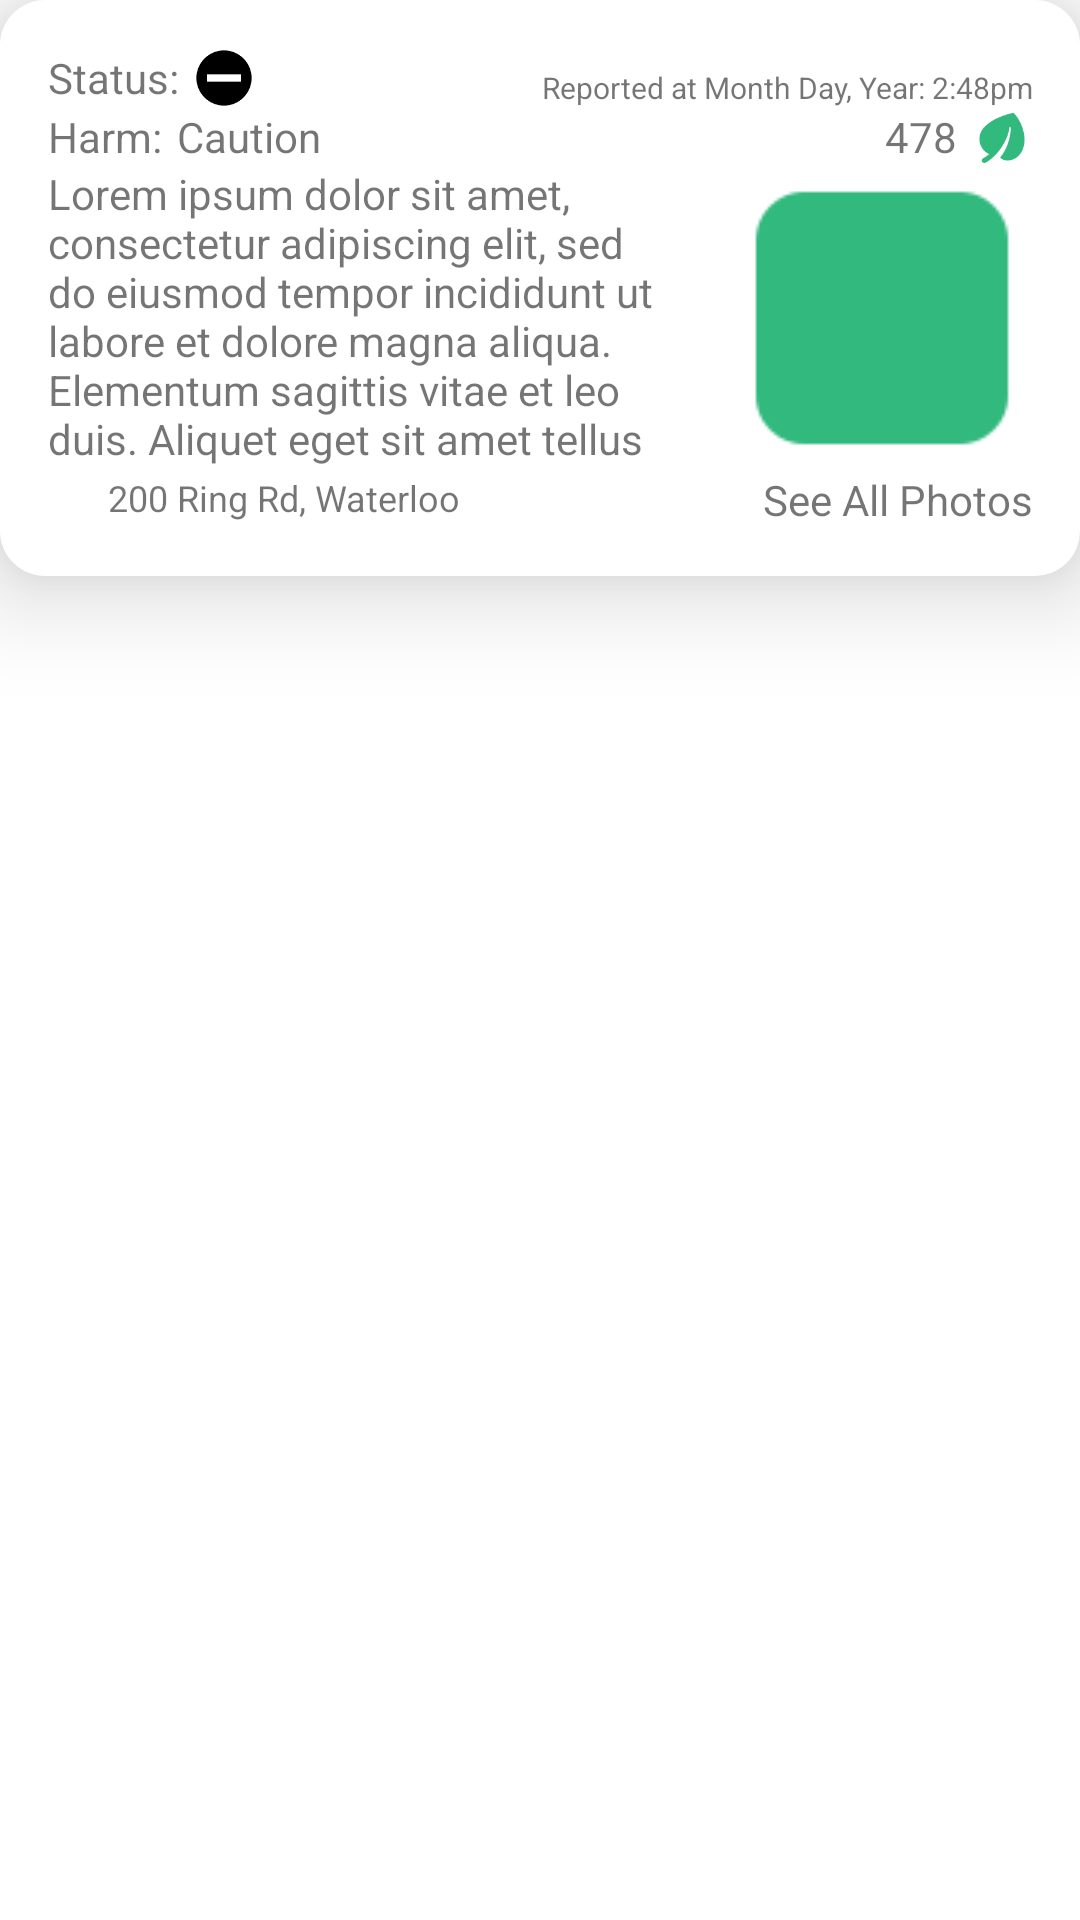

Here is an Android app screen rendered from its layout file. Give the layout XML and the strings, colors and styles it references.
<!-- AndroidManifest.xml: fallback theme Theme.MaterialComponents.DayNight.NoActionBar -->
<!-- res/layout/fragment_litter_site_item.xml -->
<?xml version="1.0" encoding="utf-8"?>
<androidx.constraintlayout.widget.ConstraintLayout xmlns:android="http://schemas.android.com/apk/res/android"
    android:layout_width="match_parent"
    android:layout_height="wrap_content"
    android:clipChildren="false"
    android:clipToPadding="false"
    android:layout_marginBottom="@dimen/vertical_spacing"
    android:elevation="@dimen/elevation"
    xmlns:app="http://schemas.android.com/apk/res-auto">

    <LinearLayout
        android:id="@+id/litter_site_layout"
        android:layout_width="match_parent"
        android:layout_height="wrap_content"
        android:padding="@dimen/screen_margin"
        app:layout_constraintTop_toTopOf="parent"
        app:layout_constraintTop_toBottomOf="parent"
        android:orientation="vertical"
        android:background="@drawable/rectangle_container"
        android:elevation="@dimen/elevation"
        android:clipChildren="false"
        android:clipToPadding="false">

        <LinearLayout
            android:layout_width="match_parent"
            android:layout_height="wrap_content"
            android:orientation="horizontal">

            
            <LinearLayout
                android:layout_width="wrap_content"
                android:layout_height="wrap_content"
                android:orientation="horizontal"
                android:gravity="center_vertical">
                <TextView
                    android:layout_width="wrap_content"
                    android:layout_height="wrap_content"
                    android:text="@string/litter_site_status_textview_text"
                    android:theme="@style/LitGo.Text.Header2"/>

                <ImageView
                    android:id="@+id/litter_site_status_icon_imageview"
                    android:layout_width="@dimen/litter_site_icon_size"
                    android:layout_height="@dimen/litter_site_icon_size"
                    android:layout_marginStart="@dimen/litter_site_text_icon_spacing"
                    android:src="@drawable/do_not_disturb_100_black" />
            </LinearLayout>

            <TextView
                android:id="@+id/litter_site_last_updated_textview"
                android:layout_width="match_parent"
                android:layout_height="wrap_content"
                android:text="@string/test_litter_site_reported_date"
                android:textSize="@dimen/subtitle_text_size"
                android:gravity="right"
                android:layout_gravity="bottom"/>
        </LinearLayout>

        <LinearLayout
            android:layout_width="match_parent"
            android:layout_height="wrap_content">
            
            
            <LinearLayout
                android:layout_width="0dp"
                android:layout_height="match_parent"
                android:layout_weight="2"
                android:orientation="vertical">

                
                <LinearLayout
                    android:layout_width="match_parent"
                    android:layout_height="wrap_content"
                    android:orientation="horizontal"
                    android:gravity="center_vertical">
                    <TextView
                        android:layout_width="wrap_content"
                        android:layout_height="wrap_content"
                        android:text="@string/litter_site_harm_textview_text"
                        android:theme="@style/LitGo.Text.Header2"/>
                    <TextView
                        android:id="@+id/litter_site_harm_textview"
                        android:layout_width="wrap_content"
                        android:layout_height="wrap_content"
                        android:text="@string/test_litter_site_harm"
                        android:theme="@style/LitGo.Text.Header2"
                        android:layout_marginStart="@dimen/litter_site_text_icon_spacing" />
                </LinearLayout>

                <TextView
                    android:id="@+id/litter_site_description_textview"
                    android:layout_width="match_parent"
                    android:layout_height="wrap_content"
                    android:minHeight="@dimen/litter_site_min_height"
                    android:maxHeight="@dimen/litter_site_max_height"
                    android:overScrollMode="never"
                    android:text="@string/test_lorem_ipsum"/>

            </LinearLayout>

            
            
            <LinearLayout
                android:layout_width="0dp"
                android:layout_height="match_parent"
                android:layout_weight="1"
                android:orientation="vertical">

                <LinearLayout
                    android:layout_width="wrap_content"
                    android:layout_height="wrap_content"
                    android:layout_gravity="end">
                    <TextView
                        android:id="@+id/litter_site_points_textview"
                        android:layout_width="wrap_content"
                        android:layout_height="wrap_content"
                        android:text="@string/test_litter_site_points"
                        android:theme="@style/LitGo.Text.Header2"/>

                    <ImageView
                        android:layout_width="@dimen/litter_site_icon_size"
                        android:layout_height="@dimen/litter_site_icon_size"
                        android:layout_marginStart="@dimen/litter_site_text_icon_spacing"
                        android:src="@drawable/leaf_96_green"/>
                </LinearLayout>

                <ImageView
                    android:id="@+id/litter_site_photo_imageview"
                    android:layout_width="wrap_content"
                    android:layout_height="wrap_content"
                    android:src="@drawable/rounded_square_100_green"
                    android:layout_gravity="right"/>

            </LinearLayout>
        </LinearLayout>
        

        
        <LinearLayout
            android:layout_width="match_parent"
            android:layout_height="wrap_content"
            android:gravity="bottom">
            
            <LinearLayout
                android:layout_width="wrap_content"
                android:layout_height="wrap_content"
                android:orientation="horizontal"
                android:gravity="center_vertical"
                android:layout_gravity="bottom">
                <ImageView
                    android:layout_width="@dimen/litter_site_icon_size"
                    android:layout_height="@dimen/litter_site_icon_size"
                    android:src="@drawable/location_96_black"/>
                <TextView
                    android:id="@+id/litter_site_address_textview"
                    android:layout_width="wrap_content"
                    android:layout_height="wrap_content"
                    android:textSize="12dp"
                    android:text="200 Ring Rd, Waterloo"/>
            </LinearLayout>
            <TextView
                android:layout_width="match_parent"
                android:layout_height="wrap_content"
                android:layout_gravity="bottom"
                android:gravity="end"
                android:text="@string/litter_site_see_all_photos_textview_text"
                android:theme="@style/LitGo.Text.Paragraph"/>
        </LinearLayout>
        

    </LinearLayout>

</androidx.constraintlayout.widget.ConstraintLayout>


























































<!-- resources referenced by this layout -->
<resources>
  <dimen name="elevation">20dp</dimen>
  <dimen name="litter_site_icon_size">20dp</dimen>
  <dimen name="litter_site_max_height">100dp</dimen>
  <dimen name="litter_site_min_height">50dp</dimen>
  <dimen name="litter_site_text_icon_spacing">5dp</dimen>
  <dimen name="screen_margin">16dp</dimen>
  <dimen name="subtitle_text_size">10dp</dimen>
  <dimen name="vertical_spacing">10dp</dimen>
  <string name="litter_site_harm_textview_text">Harm:</string>
  <string name="litter_site_see_all_photos_textview_text">See All Photos</string>
  <string name="litter_site_status_textview_text">Status:</string>
  <string name="test_litter_site_harm">Caution</string>
  <string name="test_litter_site_points">478</string>
  <string name="test_litter_site_reported_date">Reported at Month Day, Year: 2:48pm</string>
</resources>
